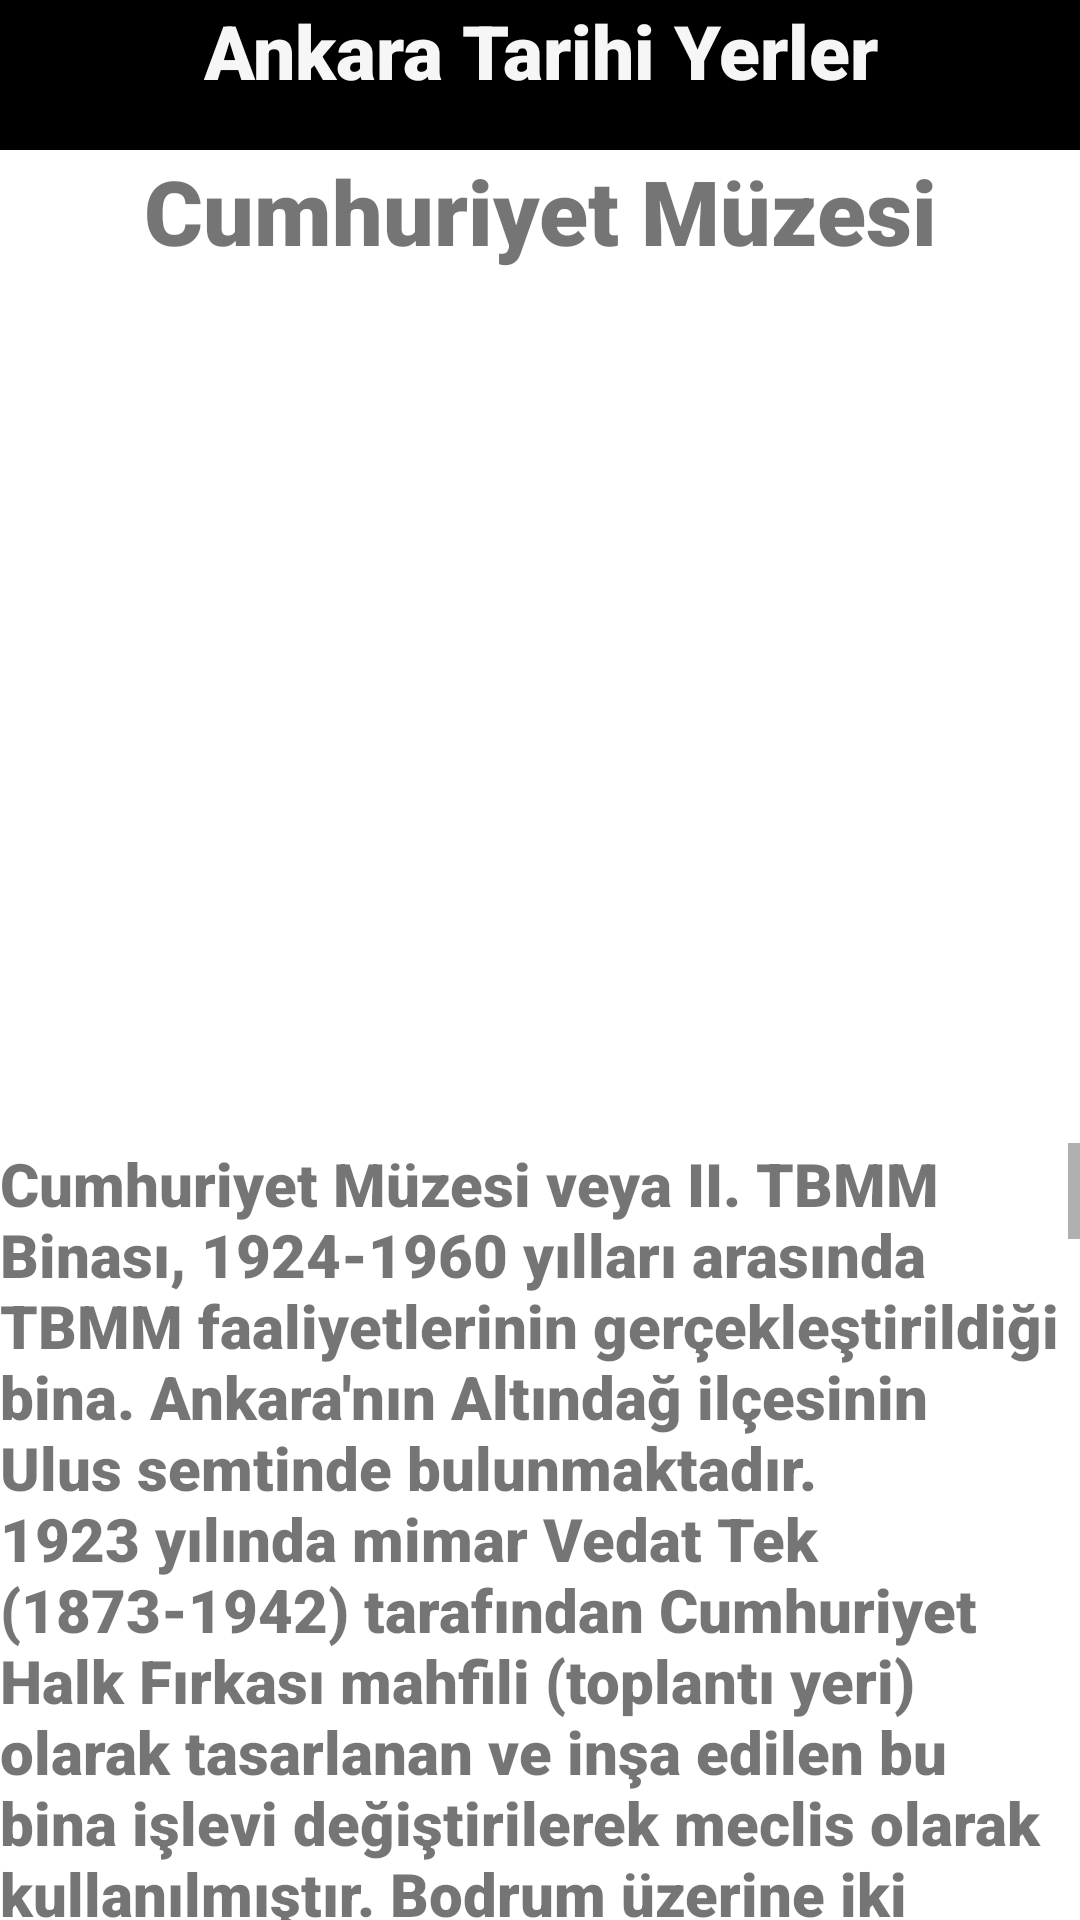

Layout XML and referenced resources for this Android screen:
<!-- AndroidManifest.xml: application theme Theme.VizeOdevi -->
<!-- res/layout/activity_cumhuriyet_muzesi.xml -->
<?xml version="1.0" encoding="utf-8"?>
<LinearLayout
    xmlns:android="http://schemas.android.com/apk/res/android"
    xmlns:app="http://schemas.android.com/apk/res-auto"
    xmlns:tools="http://schemas.android.com/tools"
    tools:context=".cumhuriyet_muzesi"
    android:layout_width="409dp"
    android:layout_height="729dp"
    android:orientation="vertical"
    tools:layout_editor_absoluteX="1dp"
    tools:layout_editor_absoluteY="1dp">


    <TextView
        android:id="@+id/cumhuriyetmuzesitextid"
        android:layout_width="match_parent"
        android:layout_height="50dp"
        android:background="#000000"
        android:fontFamily="sans-serif-black"
        android:text="Ankara Tarihi Yerler"
        android:textColor="#F6F6F6"
        android:textAlignment="center"
        android:textSize="25sp" />

    <TextView
        android:id="@+id/textView11"
        android:layout_width="match_parent"
        android:layout_height="50dp"
        android:textSize="30sp"
        android:textAlignment="center"
        android:fontFamily="sans-serif-black"
        android:text="Cumhuriyet Müzesi" />

    <ImageView
        android:id="@+id/imageView5"
        android:layout_width="match_parent"
        android:layout_height="281dp"
        app:srcCompat="@drawable/cumhuriyet_muzesi" />

    <ScrollView
        android:layout_width="match_parent"
        android:layout_height="match_parent">

        <LinearLayout
            android:layout_width="match_parent"
            android:layout_height="match_parent">

            <TextView
                android:id="@+id/textView12"
                android:layout_width="match_parent"
                android:layout_height="2100dp"
                android:fontFamily="sans-serif-black"
                android:text="Cumhuriyet Müzesi veya II. TBMM Binası, 1924-1960 yılları arasında TBMM faaliyetlerinin gerçekleştirildiği bina. Ankara'nın Altındağ ilçesinin Ulus semtinde bulunmaktadır. 1923 yılında mimar Vedat Tek (1873-1942) tarafından Cumhuriyet Halk Fırkası mahfili (toplantı yeri) olarak tasarlanan ve inşa edilen bu bina işlevi değiştirilerek meclis olarak kullanılmıştır. Bodrum üzerine iki katlı olan bu yapının iç bölümleri, iki kat boyunca yükselen ortadaki meclis salonunun üç kenarına dizilmişlerdir. Girişten sonra enine uzanan, iki ucunda merdivenlerin yer aldığı geniş geçit, Selçuklu ve Osmanlı bezeme motiflerinin yer aldığı bir tavanla örtülmüştür. Benzer biçimde ele alınmış yerlerden birisi de büyük salondur. Yer yer localarla değerlendirilen bu salonun özellikle yıldız motiflerini içeren ahşap tavanı, sonradan düzenlenen taç kapı ve bazı noktalar dışında kemerler, saçaklar, yer yer çinilerin yer aldığı bölümler ile bu dönemin mimari özelliklerini yansıtmaktadır.

I. Türkiye Büyük Millet Meclisi binasının yetersiz olması ve gelişen Cumhuriyet Türkiye'si meclisinin ihtiyaçlarını karşılayamaması nedeni ile bina bir takım değişiklikler geçirmiş, sonra da II. Türkiye Büyük Millet Meclisi olarak 18 Ekim 1924 tarihinde hizmete açılmıştır.

II. Türkiye Büyük Millet Meclisi 1924-1960 yılları arasında Atatürk ilke ve inkılâplarının gerçekleştirildiği; Cumhuriyetimizin gelişmesi için çok önemli çağdaş kararların alındığı; çağdaş yasaların çıkarıldığı uluslararası alanda Türkiye'nin etkinliğini ve saygınlığını artıran antlaşmaların yapıldığı; çok partili sisteme geçişin sağlandığı önemli bir yapıdır. Türk siyasi tarihinde önemli yeri olan II. Türkiye Büyük Millet Meclisi binası işlevini 27 Mayıs 1960 Askerî Darbesi'ne kadar 36 yıllık bir dönem boyunca sürdürmüştür. 1961 yılında yeniden açılan Meclisin yapımı tamamlanmış olan modern binasına taşınması üzerine bu bina Merkezi Antlaşma Teşkilatı'na (CENTO) tahsis edilmiştir. 1961-1979 yılları arasında CENTO Genel Merkezi olarak kullanılan bu bina CENTO'nun kaldırılması ile aynı yıl Kültür Bakanlığı'na devredilmiştir. Bu binanın ön kısmının Cumhuriyet Müzesi olarak düzenlenmesi, arka kısmının ise Eski Eserler ve Müzeler Genel Müdürlüğü'nün hizmet binası olarak kullanılması kararlaştırılmıştır. Müze kısmı onarım ve restorasyonlardan sonra düzenlenerek 30 Ekim 1981 tarihinde Cumhuriyet Müzesi olarak ziyarete açılmıştır. Bu düzeniyle 1985 yılına kadar hizmet vermiştir. Aynı yıl ziyarete kapatılarak, teşhir çalışmaları başlamıştır. Çalışmalar 1991 yılına kadar devam etmiş, Ocak 1992 yılında yeniden ziyarete açılmıştır. Ağustos 2001 tarihinde tekrar ziyarete kapatılan müze, restorasyon ve teşhir - tanzim çalışmalarından sonra 29 Ekim 2008 tarihinde ziyarete açılmıştır.

Müze giriş kapısının karşısında yer alan Genel Kurul Salonu, 1924-1960 yılları arasında Türkiye Büyük Millet Meclisi Genel Kurul Salonu olarak kullanılmış ve seçim dönemlerine göre milletvekili sayısı 610 milletvekiline kadar çıkmıştır. Salonda toplam 116 adet milletvekili sırası bulunmaktadır. 1924-1960 yılları arasında bu salonda Atatürk ilke ve devrimleri gerçekleştirilmiş, çağdaş yasalar çıkarılmış, önemli antlaşmalar yapılmış, çok partili sisteme geçiş sağlanmıştır. Atatürk 15 Ekim - 20 Ekim 1927 tarihleri arasında 6 gün süre ile 36 saat 33 dakika boyunca süren “Büyük Nutuk”u bu salonda okumuştur.

Müzede ilk üç Cumhurbaşkanı dönemini yansıtan olaylar, kendi sözleri, fotoğrafları, bazı özel eşyaları ile o dönemde mecliste alınan kararlar ve kanunlar sergilenmektedir."
                android:textSize="20sp" />


        </LinearLayout>

    </ScrollView>


   </LinearLayout>
<!-- resources referenced by this layout -->
<resources>
  <style name="Theme.VizeOdevi" parent="Theme.MaterialComponents.DayNight.DarkActionBar">
          
          <item name="colorPrimary">@color/purple_500</item>
          <item name="colorPrimaryVariant">@color/purple_700</item>
          <item name="colorOnPrimary">@color/white</item>
          
          <item name="colorSecondary">@color/teal_200</item>
          <item name="colorSecondaryVariant">@color/teal_700</item>
          <item name="colorOnSecondary">@color/black</item>
          
          <item name="android:statusBarColor">?attr/colorPrimaryVariant</item>
          
      </style>
  <!-- not gathered from this repository: default colours our renderer supplied (Android Studio template values) -->
  <color name="purple_500">#FF6200EE</color>
  <color name="purple_700">#FF3700B3</color>
  <color name="teal_200">#FF03DAC5</color>
  <color name="teal_700">#FF018786</color>
  <color name="black">#FF000000</color>
  <color name="white">#FFFFFFFF</color>
</resources>
